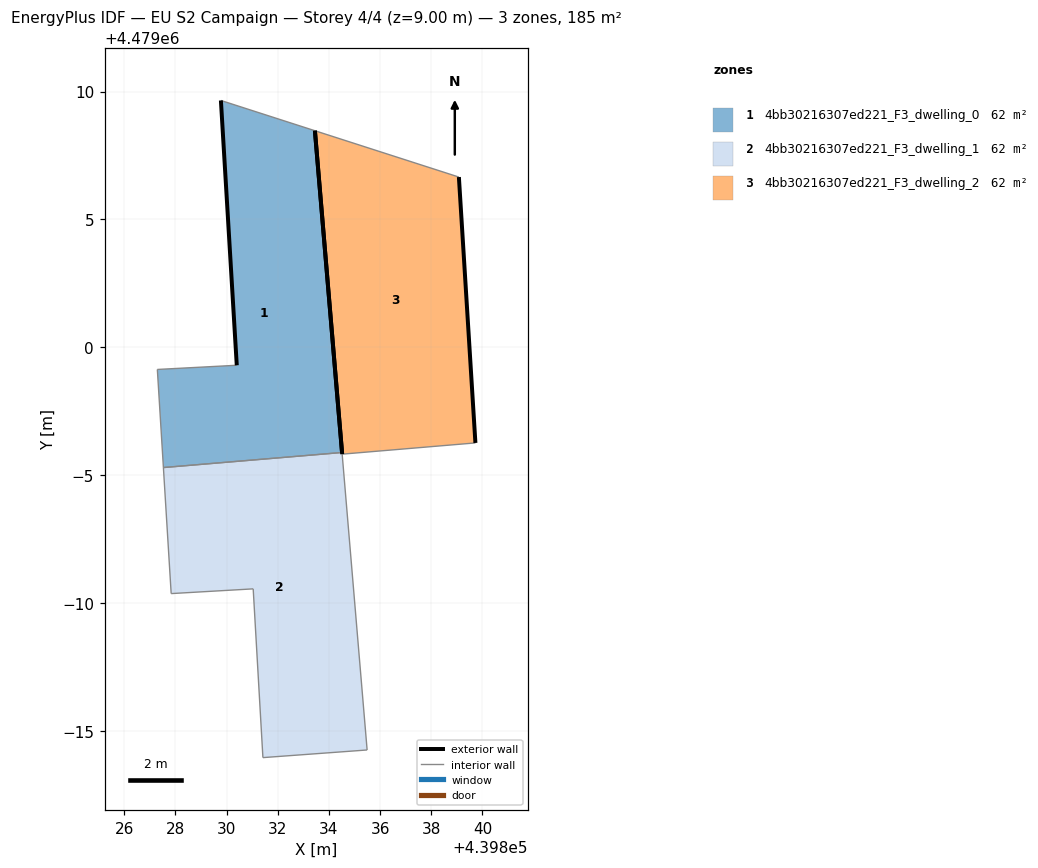
=== STOREY PLAN SPEC (per zone: floor XY polygon, exterior-wall plan segments, windows/doors) ===
zone 1: 4bb30216307ed221_F3_dwelling_0  (61.8 m²)
  floor: (439834.51, 4478995.89) (439833.45, 4479008.47) (439829.78, 4479009.65) (439830.40, 4478999.30) (439827.29, 4478999.14) (439827.53, 4478995.30)
  exterior wall: (439833.45, 4479008.47) – (439834.51, 4478995.89)  [12.6 m]
  exterior wall: (439830.40, 4478999.30) – (439829.78, 4479009.65)  [10.4 m]
  interior walls: 4
zone 2: 4bb30216307ed221_F3_dwelling_1  (61.8 m²)
  floor: (439835.49, 4478984.26) (439834.51, 4478995.89) (439827.53, 4478995.30) (439827.83, 4478990.38) (439831.04, 4478990.56) (439831.42, 4478983.96)
  interior walls: 6
zone 3: 4bb30216307ed221_F3_dwelling_2  (61.8 m²)
  floor: (439839.73, 4478996.26) (439839.08, 4479006.66) (439833.45, 4479008.47) (439834.52, 4478995.83)
  exterior wall: (439839.08, 4479006.66) – (439839.73, 4478996.26)  [10.4 m]
  exterior wall: (439834.52, 4478995.83) – (439833.45, 4479008.47)  [12.7 m]
  interior walls: 2

=== DERIVED (storey summary) ===
Building: EU S2 Campaign
Storey: 4 of 4  (floor level z = 9.00 m)
Storey gross floor area: 185.5 m²
Zones on this storey: 3
  - 4bb30216307ed221_F3_dwelling_0: floor 61.8 m²; exterior wall 23.0 m (69.0 m²); WWR 0.0%
  - 4bb30216307ed221_F3_dwelling_1: floor 61.8 m²
  - 4bb30216307ed221_F3_dwelling_2: floor 61.8 m²; exterior wall 23.1 m (69.3 m²); WWR 0.0%
Zone adjacency (shared interzone walls):
  - 4bb30216307ed221_F3_dwelling_0 ↔ 4bb30216307ed221_F3_dwelling_1